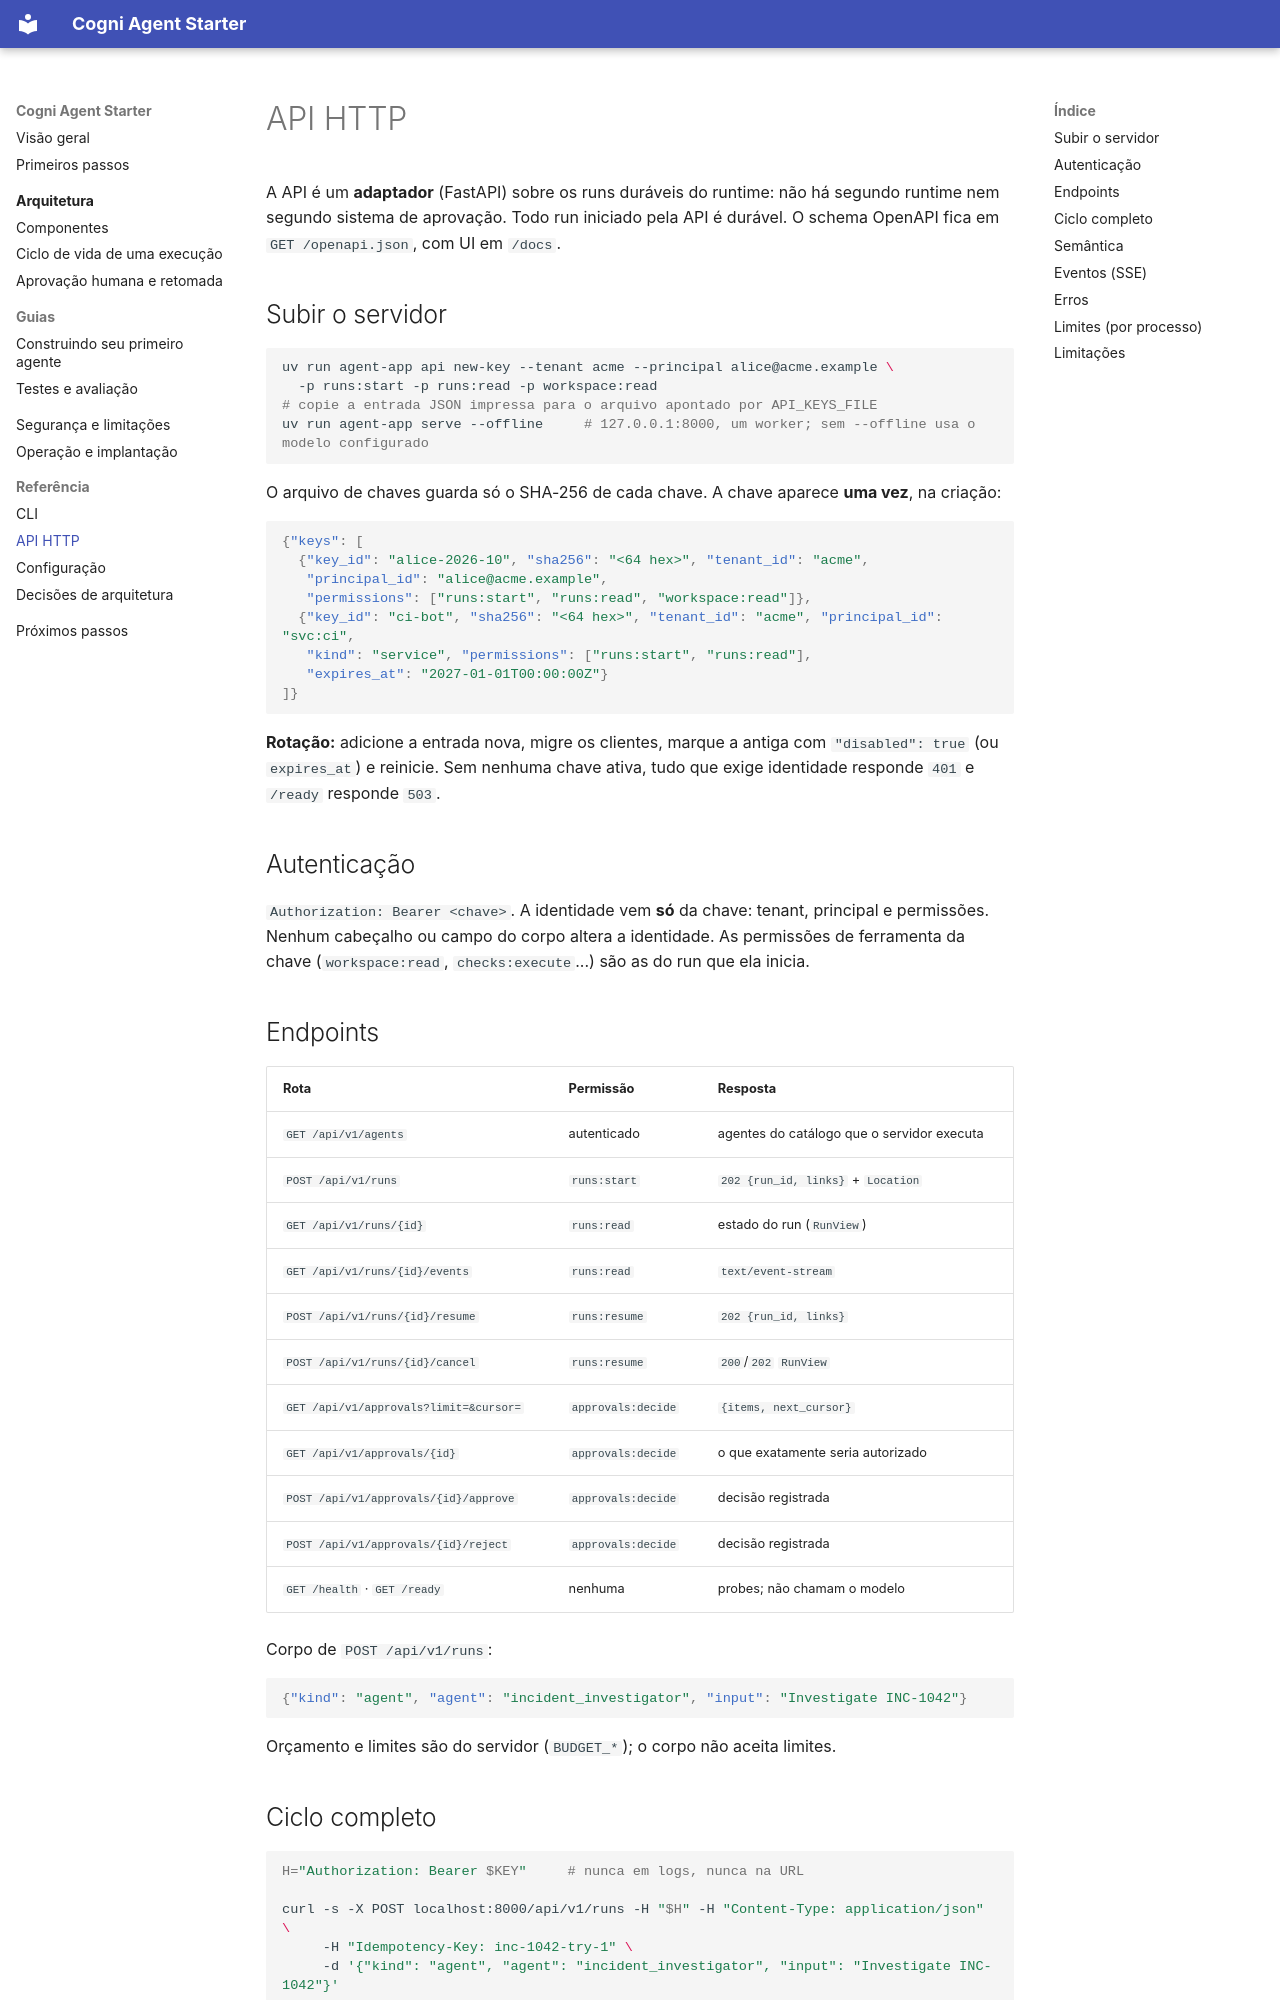

repository: alxsay/Cogni-Agent-Starter-docs · page: reference/http-api/index.html · generator: mkdocs

# API HTTP

A API é um **adaptador** (FastAPI) sobre os runs duráveis do runtime: não há segundo runtime nem
segundo sistema de aprovação. Todo run iniciado pela API é durável. O schema OpenAPI fica em
`GET /openapi.json`, com UI em `/docs`.

## Subir o servidor

```bash
uv run agent-app api new-key --tenant acme --principal alice@acme.example \
  -p runs:start -p runs:read -p workspace:read
# copie a entrada JSON impressa para o arquivo apontado por API_KEYS_FILE
uv run agent-app serve --offline     # 127.0.0.1:8000, um worker; sem --offline usa o modelo configurado
```

O arquivo de chaves guarda só o SHA-256 de cada chave. A chave aparece **uma vez**, na criação:

```json
{"keys": [
  {"key_id": "alice-2026-10", "sha256": "<64 hex>", "tenant_id": "acme",
   "principal_id": "alice@acme.example",
   "permissions": ["runs:start", "runs:read", "workspace:read"]},
  {"key_id": "ci-bot", "sha256": "<64 hex>", "tenant_id": "acme", "principal_id": "svc:ci",
   "kind": "service", "permissions": ["runs:start", "runs:read"],
   "expires_at": "2027-01-01T00:00:00Z"}
]}
```

**Rotação:** adicione a entrada nova, migre os clientes, marque a antiga com `"disabled": true` (ou
`expires_at`) e reinicie. Sem nenhuma chave ativa, tudo que exige identidade responde `401` e
`/ready` responde `503`.

## Autenticação

`Authorization: Bearer <chave>`. A identidade vem **só** da chave: tenant, principal e permissões.
Nenhum cabeçalho ou campo do corpo altera a identidade. As permissões de ferramenta da chave
(`workspace:read`, `checks:execute`...) são as do run que ela inicia.

## Endpoints

| Rota | Permissão | Resposta |
|---|---|---|
| `GET /api/v1/agents` | autenticado | agentes do catálogo que o servidor executa |
| `POST /api/v1/runs` | `runs:start` | `202 {run_id, links}` + `Location` |
| `GET /api/v1/runs/{id}` | `runs:read` | estado do run (`RunView`) |
| `GET /api/v1/runs/{id}/events` | `runs:read` | `text/event-stream` |
| `POST /api/v1/runs/{id}/resume` | `runs:resume` | `202 {run_id, links}` |
| `POST /api/v1/runs/{id}/cancel` | `runs:resume` | `200`/`202` `RunView` |
| `GET /api/v1/approvals?limit=&cursor=` | `approvals:decide` | `{items, next_cursor}` |
| `GET /api/v1/approvals/{id}` | `approvals:decide` | o que exatamente seria autorizado |
| `POST /api/v1/approvals/{id}/approve` | `approvals:decide` | decisão registrada |
| `POST /api/v1/approvals/{id}/reject` | `approvals:decide` | decisão registrada |
| `GET /health` · `GET /ready` | nenhuma | probes; não chamam o modelo |

Corpo de `POST /api/v1/runs`:

```json
{"kind": "agent", "agent": "incident_investigator", "input": "Investigate INC-1042"}
```

Orçamento e limites são do servidor (`BUDGET_*`); o corpo não aceita limites.
